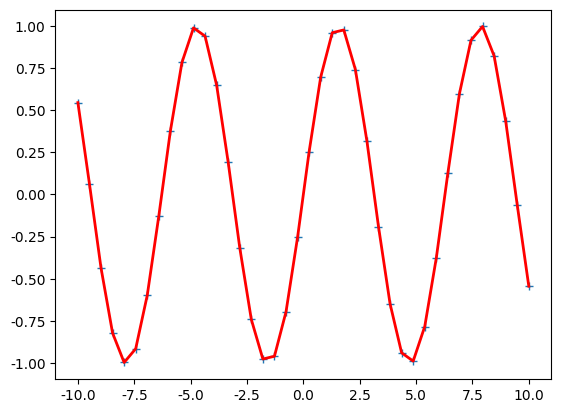

Here is the Python script that generated this plot:
import numpy as np
import matplotlib.pyplot as plt
import math
plt.rcParams['font.sans-serif'] = ['SimHei']
plt.rcParams['axes.unicode_minus'] = False


class Ployfit:
    def __init__(self, x_data, y_data, n, label_list=None):
        if label_list is None:
            label_list = ['x', 'y']
        self.x = x_data
        self.y = y_data
        self.n = n  # 多项式阶数
        self.x_label = label_list[0]  # 自变量名称
        self.y_label = label_list[1]  # 因变量名称
        self.m = len(self.x)  # 样本量
        self.w = np.zeros((self.n, 1))
        self.y_hat = np.zeros((self.m, 1))
        self.sst = 0.0
        self.sse = 0.0
        self.ssr = 0.0
        self.r2 = 0.0

    def n_ploy_fit_formula(self):
        """
        n次多项式拟合,公式法
        :return:
        """
        _x = self.x.reshape(self.m, 1)
        _y = self.y.reshape(self.m, 1)
        X = _x ** self.n
        for i in range(self.n - 1):
            X = np.hstack((X, _x ** (self.n - i - 1)))
        X = np.hstack((X, np.ones((self.m, 1))))
        self.w = np.linalg.inv(X.T.dot(X)).dot(X.T).dot(_y)
        self.y_hat = X.dot(self.w)
        plt.plot(self.x, self.y, '+', label='original data')
        plt.plot(self.x, self.y_hat, 'r-', lw=2, label='Polynomial Curve Fitting')

        plt.show()
    def plot_PF(self):
        _w = []
        for i in range(len(self.w)):
            _w.append(round(float(self.w[i]), 5))
        title = 'y = '
        w = list(map(str, _w))
        for i in range(len(w)):
            if i != 0 and float(w[i]) > 0:
                w[i] = '+' + w[i]
        for i in range(len(w) - 2):
            title = title + w[i] + '$x^{}$'.format(len(w) - i - 1)
        title = title + w[-2] + '$x$'
        title = title + w[-1]
        plt.figure(figsize=(8, 6))
        plt.plot(self.x, self.y, '+', label='original data')
        plt.plot(self.x, self.y_hat, 'r-', lw=2, label='Polynomial Curve Fitting')
        # plt.xlabel('${}$'.format(self.x_label), fontdict={'fontsize': 13})
        # plt.ylabel('${}$'.format(self.y_label), fontdict={'fontsize': 13})
        # plt.legend(fontsize=12)
        # plt.grid(alpha=0.5)
        # plt.title(title ,
        #           fontdict={'fontsize': 14})
        plt.show()


if __name__ == '__main__':
    np.random.seed(100)
    x = np.linspace(-10, 10, 40).reshape(40, 1)
    y = [math.sin(i) for i in x]
    y = np.array(y) 
    PF = Ployfit(x, y, 20)
    PF.n_ploy_fit_formula()
    